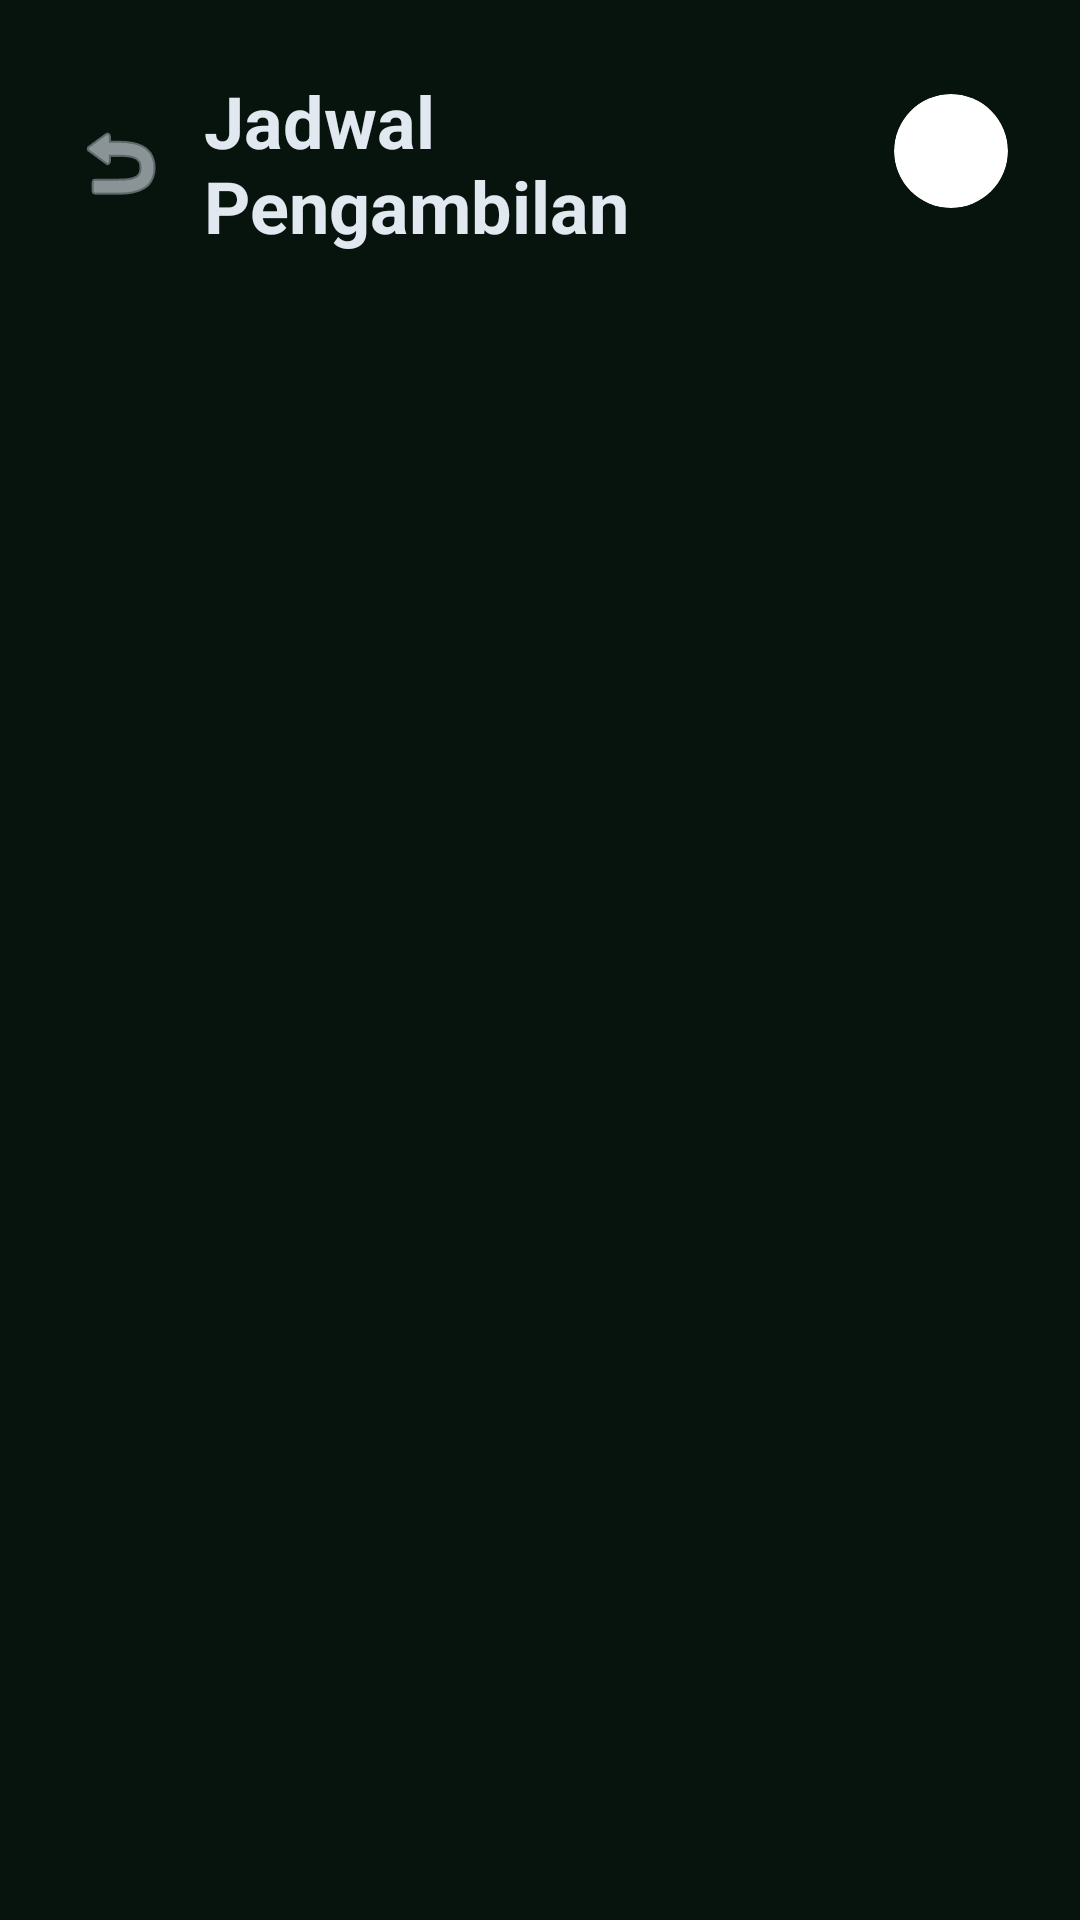

Write the Android layout XML for this screen, with the resource values it uses.
<!-- AndroidManifest.xml: application theme Theme.EcoSort -->
<!-- res/layout/activity_jadwal.xml -->
<?xml version="1.0" encoding="utf-8"?>
<LinearLayout xmlns:android="http://schemas.android.com/apk/res/android"
    xmlns:app="http://schemas.android.com/apk/res-auto"
    xmlns:tools="http://schemas.github.com/tools"
    android:layout_width="match_parent"
    android:layout_height="match_parent"
    android:background="#07140E"
    android:fitsSystemWindows="true"
    android:orientation="vertical">

    <RelativeLayout
        android:layout_width="match_parent"
        android:layout_height="wrap_content"
        android:paddingHorizontal="24dp"
        android:paddingTop="24dp"
        android:paddingBottom="16dp">

        <ImageView
            android:id="@+id/btnBackJadwal"
            android:layout_width="32dp"
            android:layout_height="32dp"
            android:layout_alignTop="@id/txtJudulJadwal"
            android:layout_alignBottom="@id/txtJudulJadwal"
            android:layout_alignParentStart="true"
            android:background="?attr/selectableItemBackgroundBorderless"
            android:clickable="true"
            android:focusable="true"
            android:src="@android:drawable/ic_menu_revert"
            app:tint="#E2E8F0" />

        <TextView
            android:id="@+id/txtJudulJadwal"
            android:layout_width="wrap_content"
            android:layout_height="wrap_content"
            android:layout_marginStart="12dp"
            android:layout_marginEnd="12dp"
            android:layout_toStartOf="@id/btnProfilTop"
            android:layout_toEndOf="@id/btnBackJadwal"
            android:text="Jadwal Pengambilan"
            android:textColor="#E2E8F0"
            android:textSize="24sp"
            android:textStyle="bold" />

        <androidx.cardview.widget.CardView
            android:id="@+id/btnProfilTop"
            android:layout_width="38dp"
            android:layout_height="38dp"
            android:layout_alignParentEnd="true"       android:layout_centerVertical="true"       android:clickable="true"                   android:focusable="true"                   android:foreground="?attr/selectableItemBackground" app:cardCornerRadius="19dp"
            app:cardElevation="0dp">

            <ImageView
                android:id="@+id/imgProfilHeader"
                android:layout_width="match_parent"
                android:layout_height="match_parent"
                android:scaleType="centerCrop"
                android:src="@android:drawable/sym_def_app_icon" />
        </androidx.cardview.widget.CardView>

    </RelativeLayout>

    <androidx.recyclerview.widget.RecyclerView
        android:id="@+id/rvJadwal"
        android:layout_width="match_parent"
        android:layout_height="match_parent"
        android:scrollbars="none" />

</LinearLayout>
<!-- resources referenced by this layout -->
<resources>
  <style name="Theme.EcoSort" parent="Base.Theme.EcoSort" />
  <style name="Base.Theme.EcoSort" parent="Theme.MaterialComponents.DayNight.NoActionBar">
          <item name="colorPrimary">#34D399</item>
          <item name="android:windowBackground">#07140E</item>
          <item name="colorSecondaryContainer">#113C24</item>
          <item name="colorOnSecondaryContainer">#34D399</item>
      </style>
</resources>
